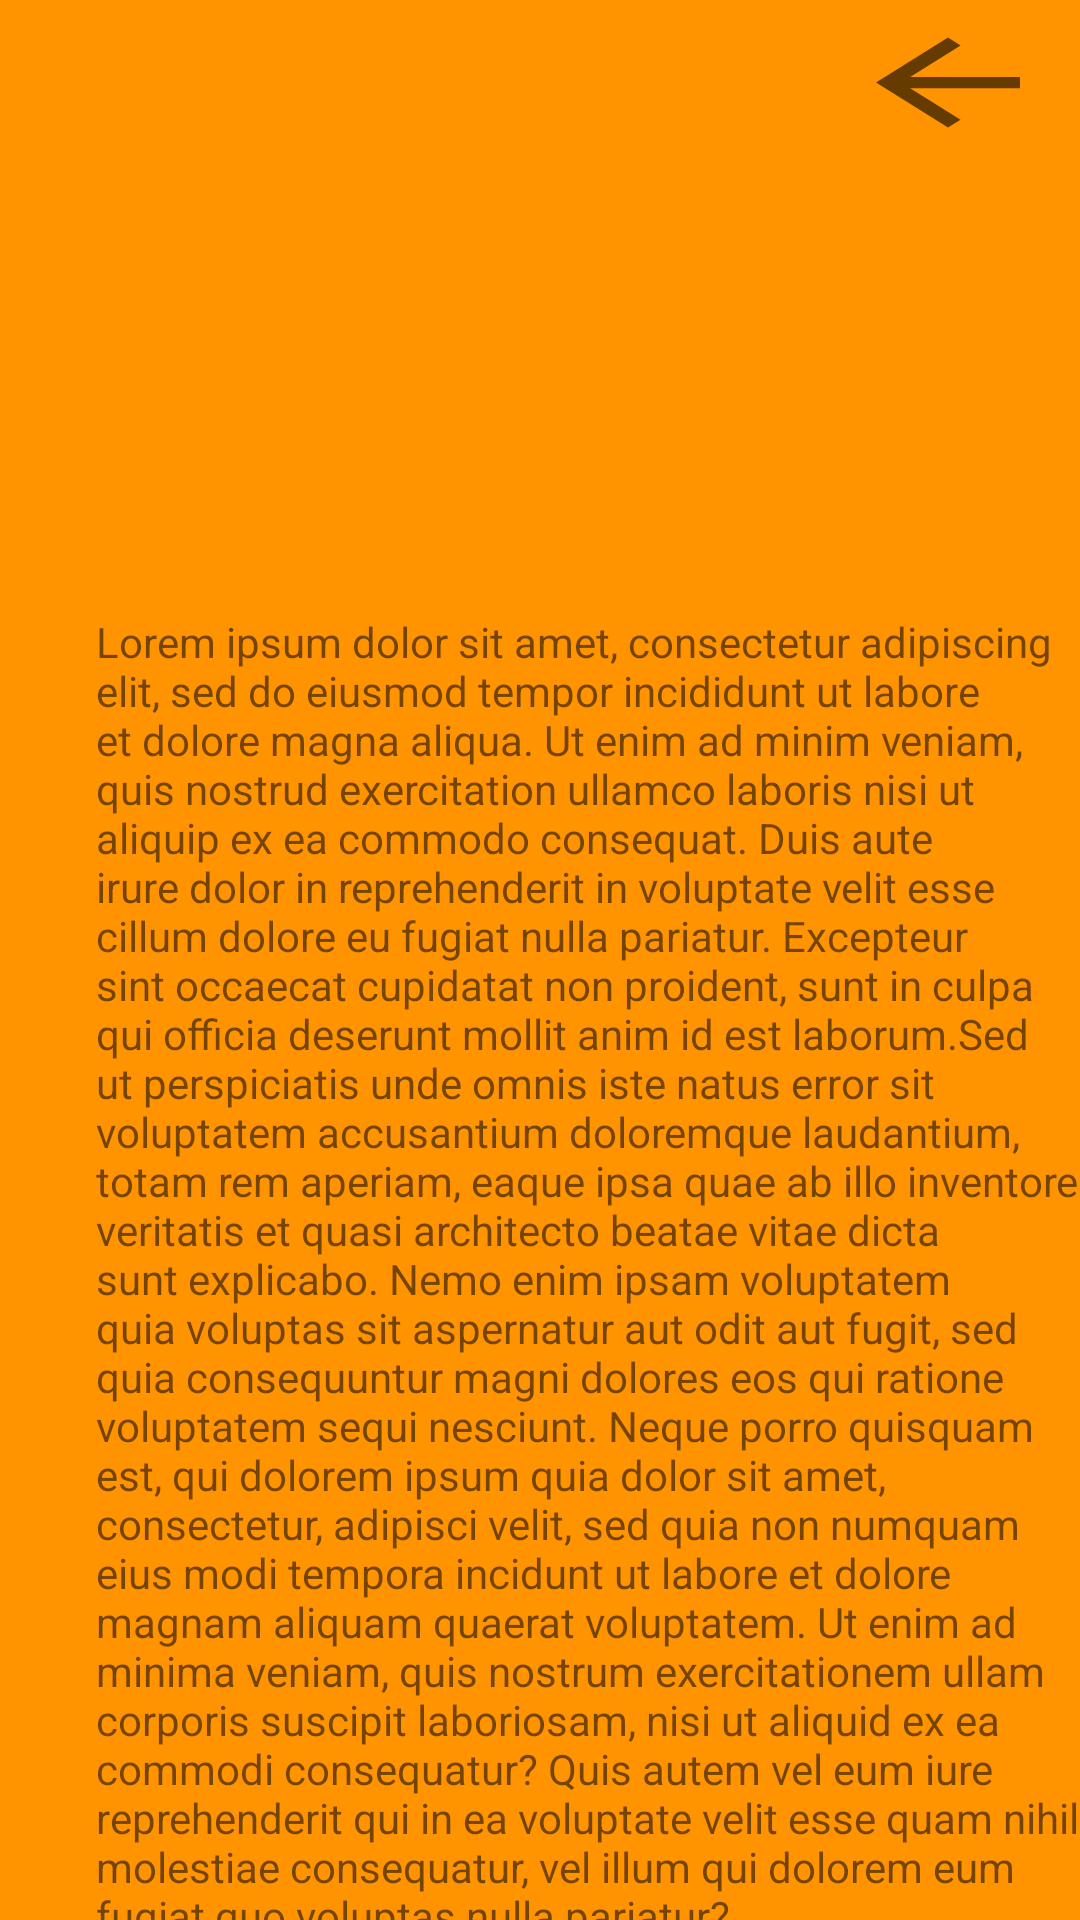

This screen was rendered from an Android layout file. Write that file and the resources it references.
<!-- AndroidManifest.xml: application theme AppTheme -->
<!-- res/layout/activity_credits.xml -->
<?xml version="1.0" encoding="utf-8"?>
<RelativeLayout
        xmlns:android="http://schemas.android.com/apk/res/android"
        xmlns:tools="http://schemas.android.com/tools"
        xmlns:app="http://schemas.android.com/apk/res-auto"
        android:layout_width="match_parent"
        android:layout_height="match_parent"
        android:background="@color/spell"
        tools:context=".Credits">

    <ImageButton
            android:layout_width="72dp"
            android:layout_height="45dp"
            android:background="?attr/actionModeCloseDrawable"
            android:layout_alignParentRight="true"
            android:layout_alignParentTop="true"
            android:layout_marginBottom="15dp"
            android:id="@+id/backbutton" android:layout_marginRight="8dp" android:layout_marginTop="5dp"/>
    <ImageView
            android:layout_width="210dp"
            android:layout_height="147dp" app:srcCompat="@drawable/avatar"
            android:layout_below="@id/backbutton"
            android:id="@+id/imageView2" android:layout_marginTop="-15dp"/>
    <TextView
            android:text="@string/CreditsText"
            android:layout_width="358dp"
            android:layout_height="513dp"
            android:textSize="14dp"
            android:id="@+id/textView4"
            android:layout_below="@id/imageView2" android:layout_marginTop="7dp"
            android:layout_alignParentLeft="true" android:layout_marginLeft="32dp"/>
</RelativeLayout>
<!-- resources referenced by this layout -->
<resources>
  <color name="spell">#FF9400</color>
  <string name="CreditsText">Lorem ipsum dolor sit amet,
          consectetur adipiscing elit, sed do eiusmod tempor incididunt ut labore et dolore magna aliqua. Ut enim ad minim
          veniam, quis nostrud exercitation ullamco laboris nisi ut aliquip ex ea commodo consequat. Duis aute irure dolor
          in reprehenderit in voluptate velit esse cillum dolore eu fugiat nulla pariatur. Excepteur sint occaecat
          cupidatat non proident, sunt in culpa qui officia deserunt mollit anim id est laborum.Sed ut perspiciatis unde
          omnis iste natus error sit voluptatem accusantium doloremque laudantium, totam rem aperiam, eaque ipsa quae ab
          illo inventore veritatis et quasi architecto beatae vitae dicta sunt explicabo. Nemo enim ipsam voluptatem quia
          voluptas sit aspernatur aut odit aut fugit, sed quia consequuntur magni dolores eos qui ratione voluptatem sequi
          nesciunt. Neque porro quisquam est, qui dolorem ipsum quia dolor sit amet, consectetur, adipisci velit, sed quia
          non numquam eius modi tempora incidunt ut labore et dolore magnam aliquam quaerat voluptatem. Ut enim ad minima
          veniam, quis nostrum exercitationem ullam corporis suscipit laboriosam, nisi ut aliquid ex ea commodi
          consequatur? Quis autem vel eum iure reprehenderit qui in ea voluptate velit esse quam nihil molestiae
          consequatur, vel illum qui dolorem eum fugiat quo voluptas nulla pariatur?
      </string>
  <style name="AppTheme" parent="Theme.AppCompat.Light.DarkActionBar">
          
          <item name="colorPrimary">@color/colorPrimary</item>
          <item name="colorPrimaryDark">@color/colorPrimaryDark</item>
          <item name="colorAccent">@color/colorAccent</item>
      </style>
  <color name="colorPrimary">#6200EE</color>
  <color name="colorPrimaryDark">#3700B3</color>
  <color name="colorAccent">#03DAC5</color>
</resources>
